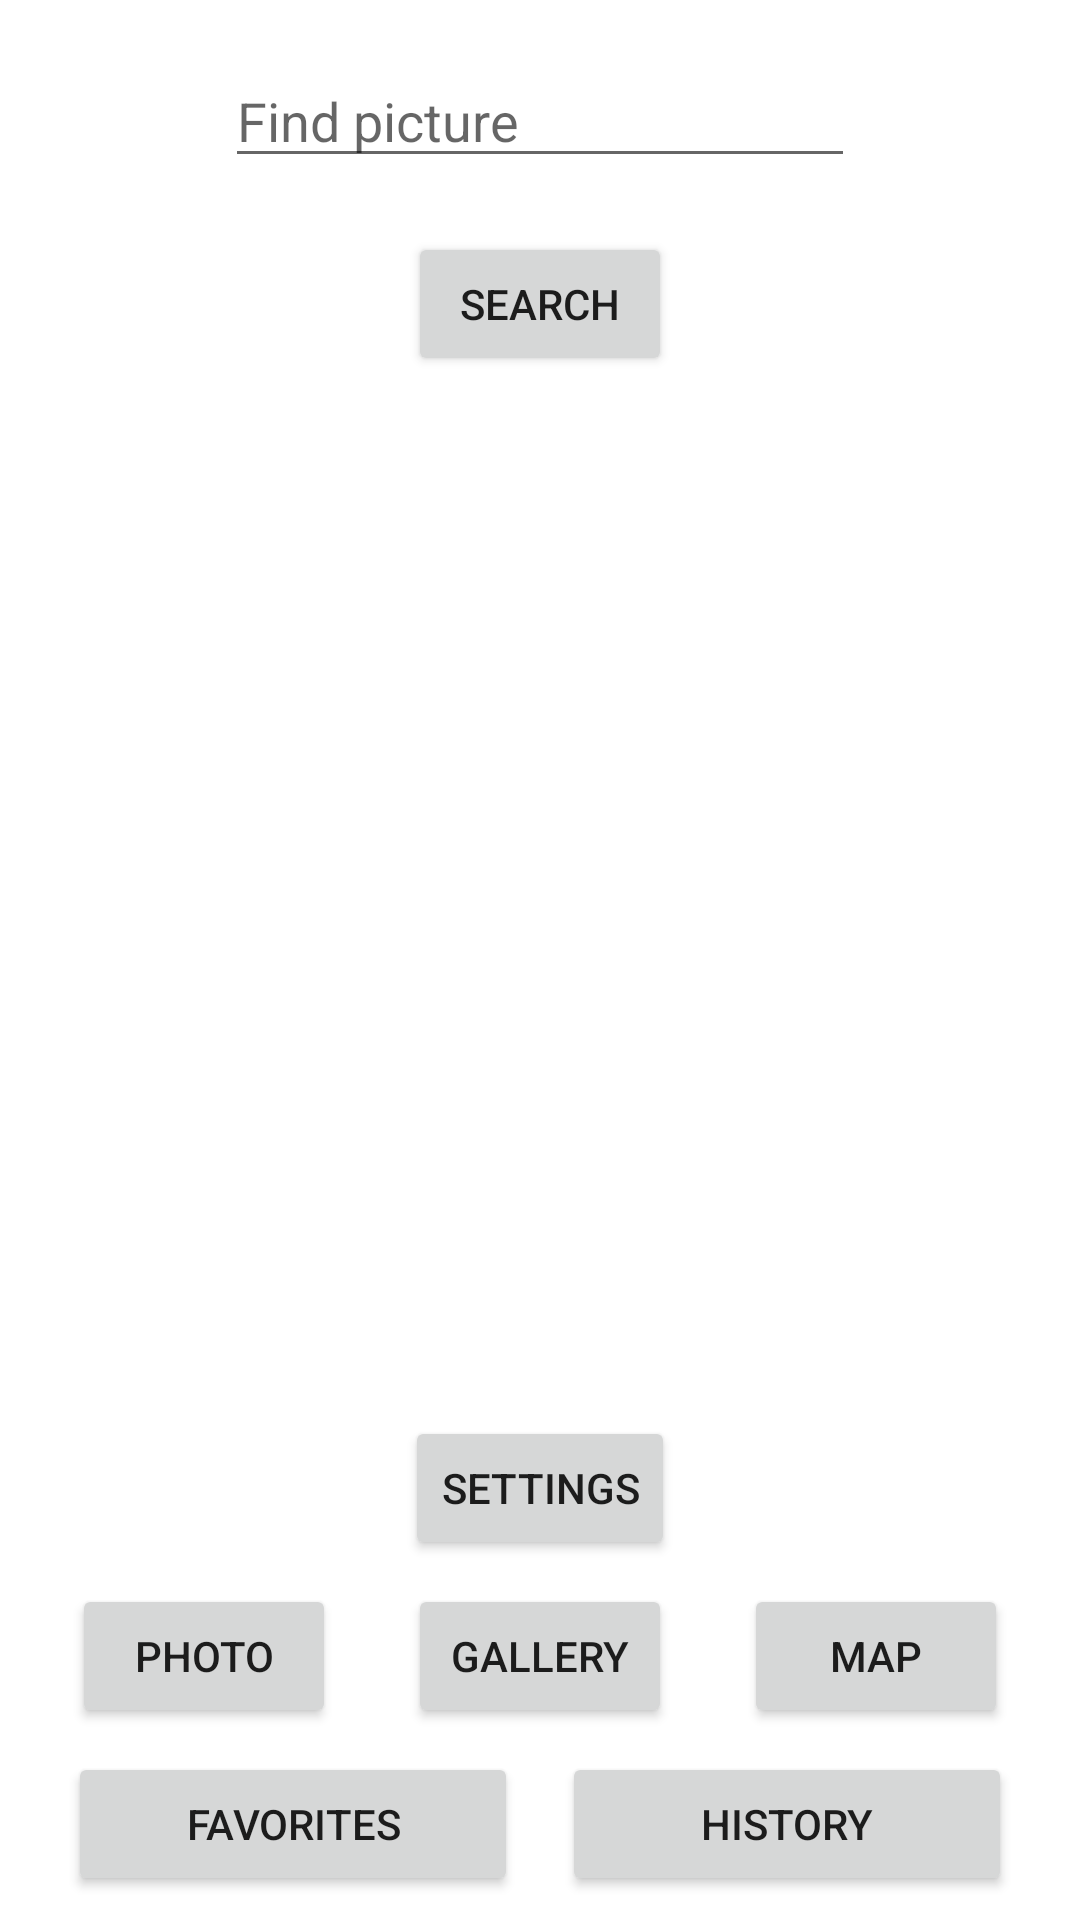

Layout XML and referenced resources for this Android screen:
<!-- AndroidManifest.xml: application theme AppTheme.DayNight -->
<!-- res/layout/activity_main.xml -->
<?xml version="1.0" encoding="utf-8"?>
<androidx.constraintlayout.widget.ConstraintLayout xmlns:android="http://schemas.android.com/apk/res/android"
    xmlns:app="http://schemas.android.com/apk/res-auto"
    xmlns:tools="http://schemas.android.com/tools"
    android:layout_width="match_parent"
    android:layout_height="match_parent"
    tools:context=".activities.MainActivity">

    <Button
        android:id="@+id/search"
        android:layout_width="wrap_content"
        android:layout_height="wrap_content"
        android:layout_marginStart="@dimen/base_margin"
        android:layout_marginTop="@dimen/base_margin"
        android:layout_marginEnd="@dimen/base_margin"
        android:text="@string/search"
        app:layout_constraintEnd_toEndOf="parent"
        app:layout_constraintStart_toStartOf="parent"
        app:layout_constraintTop_toBottomOf="@+id/editTextName" />

    <EditText
        android:id="@+id/editTextName"
        android:layout_width="wrap_content"
        android:layout_height="wrap_content"
        android:layout_marginStart="@dimen/base_margin"
        android:layout_marginTop="@dimen/base_margin"
        android:layout_marginEnd="@dimen/base_margin"
        android:ems="10"
        android:hint="@string/find_picture"
        android:importantForAutofill="no"
        android:inputType="text"
        app:layout_constraintEnd_toEndOf="parent"
        app:layout_constraintStart_toStartOf="parent"
        app:layout_constraintTop_toTopOf="parent" />


    <androidx.recyclerview.widget.RecyclerView
        android:id="@+id/recyclerView"
        android:layout_width="0dp"
        android:layout_height="0dp"
        android:layout_marginStart="@dimen/base_margin"
        android:layout_marginTop="@dimen/base_margin"
        android:layout_marginEnd="@dimen/base_margin"
        android:layout_marginBottom="@dimen/base_margin"
        app:layout_constraintBottom_toTopOf="@+id/settings"
        app:layout_constraintEnd_toEndOf="parent"
        app:layout_constraintStart_toStartOf="parent"
        app:layout_constraintTop_toBottomOf="@+id/search" />

    <ProgressBar
        android:id="@+id/progressBar"
        style="@style/InvisibleProgressBar"
        app:layout_constraintBottom_toBottomOf="@+id/recyclerView"
        app:layout_constraintEnd_toEndOf="@+id/recyclerView"
        app:layout_constraintStart_toStartOf="@+id/recyclerView"
        app:layout_constraintTop_toTopOf="@+id/recyclerView" />

    <Button
        android:id="@+id/favorites"
        android:layout_width="@dimen/wide_button_width"
        android:layout_height="wrap_content"
        android:layout_marginStart="@dimen/small_margin"
        android:layout_marginBottom="@dimen/small_margin"
        android:text="@string/favorites"
        app:layout_constraintEnd_toStartOf="@+id/history"
        app:layout_constraintBottom_toBottomOf="parent"
        app:layout_constraintStart_toStartOf="parent" />

    <Button
        android:id="@+id/history"
        android:layout_width="@dimen/wide_button_width"
        android:layout_height="wrap_content"
        android:layout_marginEnd="@dimen/small_margin"
        android:layout_marginBottom="@dimen/small_margin"
        android:text="@string/history"
        app:layout_constraintBottom_toBottomOf="parent"
        app:layout_constraintEnd_toEndOf="parent"
        app:layout_constraintStart_toEndOf="@+id/favorites" />

    <Button
        android:id="@+id/map"
        android:layout_width="wrap_content"
        android:layout_height="wrap_content"
        android:layout_marginBottom="@dimen/small_margin"
        android:text="@string/map"
        app:layout_constraintBottom_toTopOf="@+id/history"
        app:layout_constraintEnd_toEndOf="parent"
        app:layout_constraintHorizontal_bias="0.5"
        app:layout_constraintStart_toEndOf="@id/gallery" />

    <Button
        android:id="@+id/gallery"
        android:layout_width="wrap_content"
        android:layout_height="wrap_content"
        android:layout_marginBottom="@dimen/small_margin"
        android:text="@string/gallery"
        app:layout_constraintBottom_toTopOf="@+id/favorites"
        app:layout_constraintEnd_toStartOf="@id/map"
        app:layout_constraintStart_toEndOf="@id/photo" />

    <Button
        android:id="@+id/photo"
        android:layout_width="wrap_content"
        android:layout_height="wrap_content"
        android:layout_marginBottom="@dimen/small_margin"
        android:text="@string/photo"
        app:layout_constraintBottom_toTopOf="@id/favorites"
        app:layout_constraintEnd_toStartOf="@id/gallery"
        app:layout_constraintStart_toStartOf="parent" />

    <Button
        android:id="@+id/settings"
        android:layout_width="wrap_content"
        android:layout_height="wrap_content"
        android:layout_marginBottom="@dimen/small_margin"
        android:text="@string/settings"
        app:layout_constraintBottom_toTopOf="@+id/gallery"
        app:layout_constraintEnd_toEndOf="parent"
        app:layout_constraintStart_toStartOf="parent" />

</androidx.constraintlayout.widget.ConstraintLayout>
<!-- resources referenced by this layout -->
<resources>
  <dimen name="base_margin">18dp</dimen>
  <dimen name="small_margin">8dp</dimen>
  <dimen name="wide_button_width">150dp</dimen>
  <string name="favorites">Favorites</string>
  <string name="find_picture">Find picture</string>
  <string name="gallery">Gallery</string>
  <string name="history">History</string>
  <string name="map">Map</string>
  <string name="photo">Photo</string>
  <string name="search">Search</string>
  <string name="settings">Settings</string>
  <style name="InvisibleProgressBar">
          <item name="android:layout_width">wrap_content</item>
          <item name="android:layout_height">wrap_content</item>
          <item name="android:visibility">invisible</item>
      </style>
  <style name="AppTheme.DayNight" parent="Theme.MaterialComponents.DayNight.DarkActionBar">
          
          <item name="colorPrimary">@color/purple_500</item>
          <item name="colorPrimaryVariant">@color/purple_700</item>
          <item name="colorOnPrimary">@color/white</item>
          
          <item name="colorSecondary">@color/teal_200</item>
          <item name="colorSecondaryVariant">@color/teal_700</item>
          <item name="colorOnSecondary">@color/black</item>
          
          <item name="android:statusBarColor" tools:targetApi="l">?attr/colorPrimaryVariant</item>
      </style>
  <color name="purple_500">#FF6200EE</color>
  <color name="purple_700">#FF3700B3</color>
  <color name="white">#FFFFFFFF</color>
  <color name="teal_200">#FF03DAC5</color>
  <color name="teal_700">#FF018786</color>
  <color name="black">#FF000000</color>
</resources>
